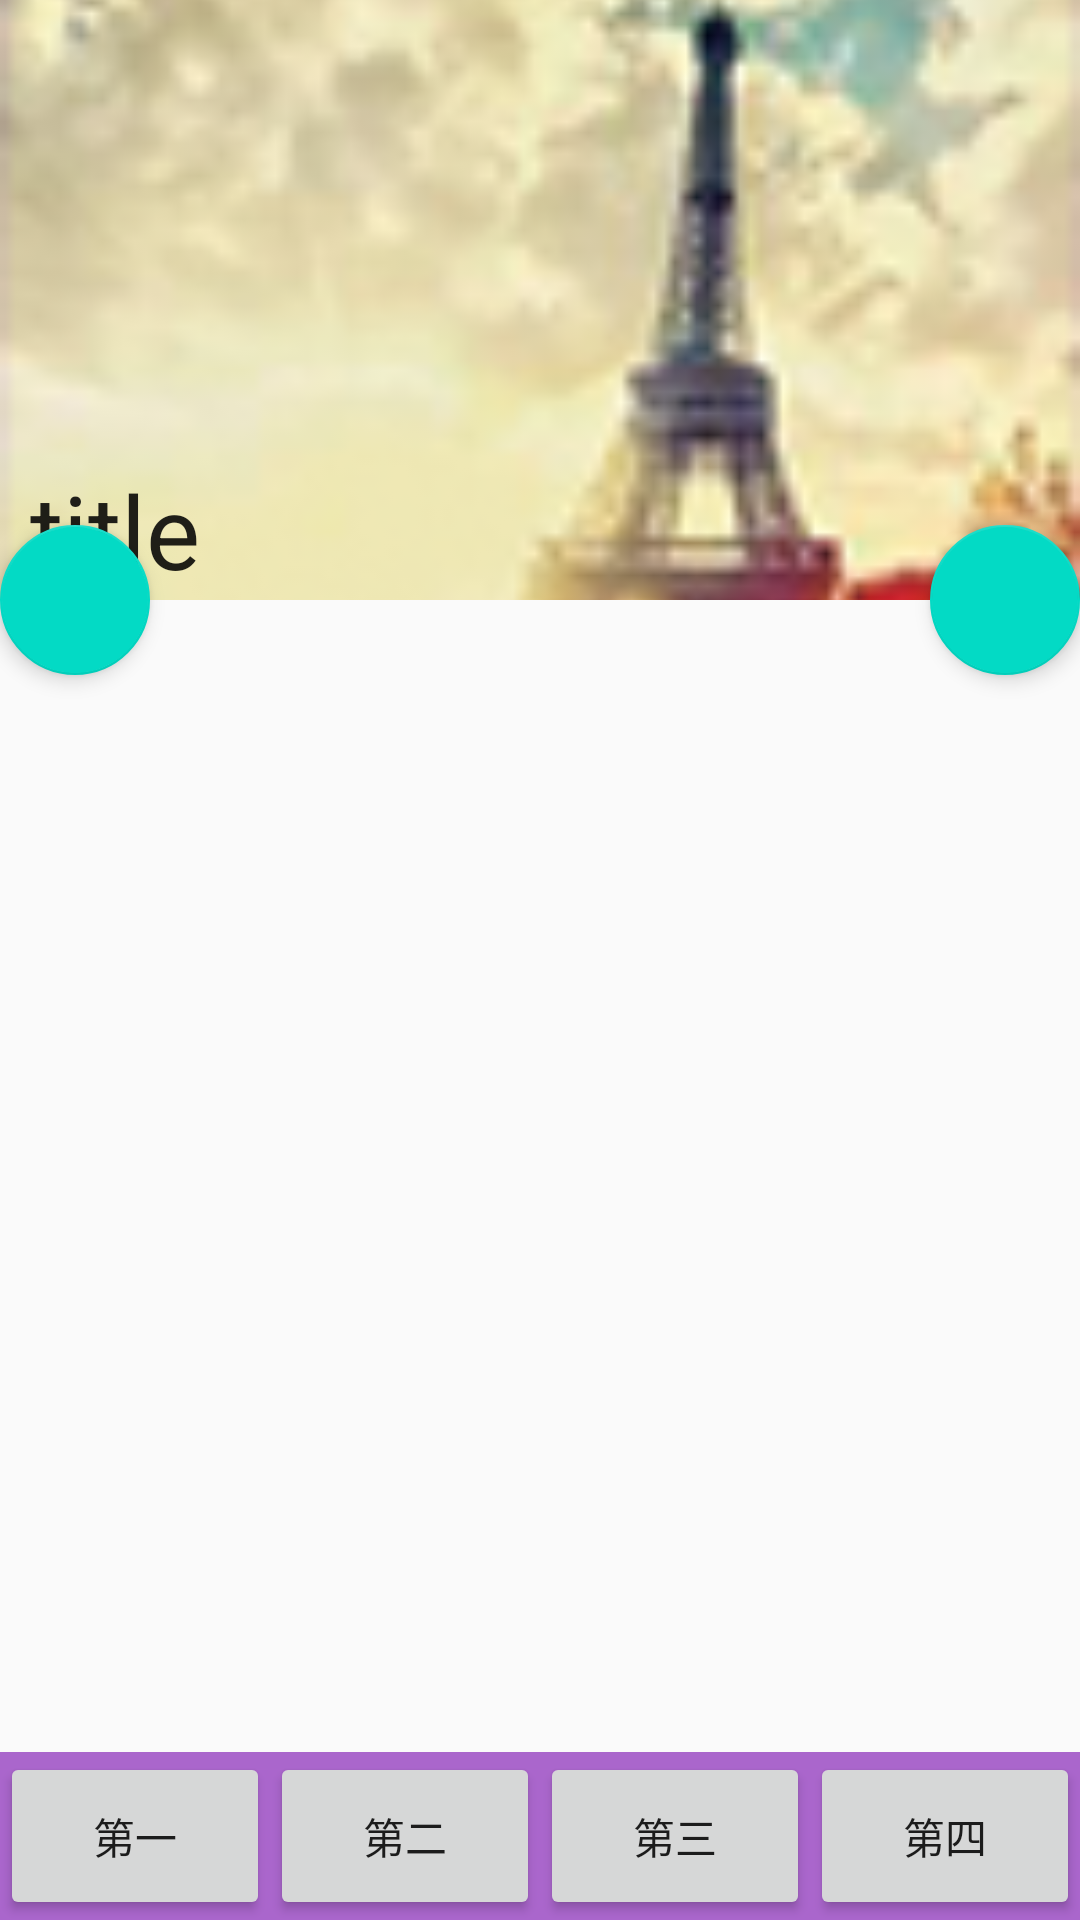

Here is an Android app screen rendered from its layout file. Give the layout XML and the strings, colors and styles it references.
<!-- AndroidManifest.xml: application theme AppTheme -->
<!-- res/layout/activity_md_style.xml -->
<?xml version="1.0" encoding="utf-8"?>
<android.support.v4.widget.DrawerLayout xmlns:android="http://schemas.android.com/apk/res/android"
    xmlns:app="http://schemas.android.com/apk/res-auto"
    xmlns:tools="http://schemas.android.com/tools"
    android:id="@+id/drawer_layout"
    android:layout_width="match_parent"
    android:layout_height="match_parent"
    android:fitsSystemWindows="true"
    tools:context="com.example.scs.myapplication.activity.MdStyleActivity">

    <android.support.design.widget.CoordinatorLayout
        android:id="@+id/root"
        android:layout_width="match_parent"
        android:layout_height="match_parent"
        android:fitsSystemWindows="true">

        <android.support.design.widget.AppBarLayout
            android:id="@+id/appBarLayout"
            android:layout_width="match_parent"
            android:layout_height="200dp"
            android:fitsSystemWindows="true">

            <android.support.design.widget.CollapsingToolbarLayout
                android:id="@+id/c_toolbar_layout"
                android:layout_width="match_parent"
                android:layout_height="match_parent"
                app:contentScrim="?attr/colorPrimary"
                app:expandedTitleMarginBottom="10dp"
                app:expandedTitleMarginStart="10dp"
                app:layout_scrollFlags="scroll|exitUntilCollapsed"
                app:statusBarScrim="@android:color/holo_purple">

                <ImageView
                    android:id="@+id/iv_toolbar"
                    android:layout_width="match_parent"
                    android:layout_height="match_parent"
                    android:scaleType="centerCrop"
                    android:src="@mipmap/headerimage_01"
                    app:layout_collapseMode="parallax"
                    app:layout_collapseParallaxMultiplier="0.9" />

                <android.support.v7.widget.Toolbar
                    android:id="@+id/toolbar"
                    android:layout_width="match_parent"
                    android:layout_height="?attr/actionBarSize"
                    app:layout_collapseMode="pin"
                    app:popupTheme="@style/ThemeOverlay.AppCompat.Light"
                    app:theme="@style/ThemeOverlay.AppCompat.Dark.ActionBar"
                    app:title="title"
                    app:titleTextColor="#000000">

                </android.support.v7.widget.Toolbar>
            </android.support.design.widget.CollapsingToolbarLayout>
        </android.support.design.widget.AppBarLayout>

        <android.support.v4.widget.NestedScrollView
            android:layout_width="match_parent"
            android:layout_height="match_parent"
            app:layout_behavior="@string/appbar_scrolling_view_behavior">

            <LinearLayout
                android:layout_width="match_parent"
                android:layout_height="match_parent"
                android:orientation="vertical">

                <ImageView
                    android:layout_width="match_parent"
                    android:layout_height="100dp"
                    android:scaleType="fitXY"
                    android:src="@mipmap/ic_launcher" />

                <ImageView
                    android:layout_width="match_parent"
                    android:layout_height="100dp"
                    android:scaleType="fitXY"
                    android:src="@mipmap/ic_launcher" />

                <ImageView
                    android:layout_width="match_parent"
                    android:layout_height="100dp"
                    android:scaleType="fitXY"
                    android:src="@mipmap/ic_launcher" />

                <ImageView
                    android:layout_width="match_parent"
                    android:layout_height="100dp"
                    android:scaleType="fitXY"
                    android:src="@mipmap/ic_launcher" />

                <ImageView
                    android:layout_width="match_parent"
                    android:layout_height="100dp"
                    android:scaleType="fitXY"
                    android:src="@mipmap/ic_launcher" />

                <ImageView
                    android:layout_width="match_parent"
                    android:layout_height="100dp"
                    android:scaleType="fitXY"
                    android:src="@mipmap/ic_launcher" />

                <ImageView
                    android:layout_width="match_parent"
                    android:layout_height="100dp"
                    android:scaleType="fitXY"
                    android:src="@mipmap/ic_launcher" />

            </LinearLayout>
        </android.support.v4.widget.NestedScrollView>
        <android.support.design.widget.FloatingActionButton
            android:id="@+id/fab_add1"
            android:layout_width="50dp"
            android:layout_height="50dp"
            app:elevation="4dp"
            app:layout_anchor="@+id/appBarLayout"
            app:layout_anchorGravity="left|bottom" />
        <android.support.design.widget.FloatingActionButton
            android:id="@+id/fab_add"
            android:layout_width="50dp"
            android:layout_height="50dp"
            app:elevation="4dp"
            app:layout_anchor="@+id/appBarLayout"
            app:layout_anchorGravity="right|bottom" />
        
        <LinearLayout
            android:id="@+id/tab_layout"
            android:layout_width="match_parent"
            android:layout_height="?actionBarSize"
            android:layout_alignParentBottom="true"
            android:background="@android:color/holo_purple"
            app:behavior_hideable="true"
            app:layout_behavior="@string/bottom_sheet_behavior">

            <Button
                android:layout_width="0dp"
                android:layout_height="match_parent"
                android:layout_weight="1"
                android:text="第一" />

            <Button
                android:layout_width="0dp"
                android:layout_height="match_parent"
                android:layout_weight="1"
                android:text="第二" />

            <Button
                android:layout_width="0dp"
                android:layout_height="match_parent"
                android:layout_weight="1"
                android:text="第三" />

            <Button
                android:layout_width="0dp"
                android:layout_height="match_parent"
                android:layout_weight="1"
                android:text="第四" />
        </LinearLayout>
    </android.support.design.widget.CoordinatorLayout>

    <android.support.design.widget.NavigationView
        android:id="@+id/navigation_view"
        android:layout_width="wrap_content"
        android:layout_height="match_parent"
        android:layout_gravity="left"
        app:headerLayout="@layout/navigation_header"
        app:menu="@menu/drawer" />

</android.support.v4.widget.DrawerLayout>
<!-- res/layout/navigation_header.xml (included above) -->
<LinearLayout xmlns:android="http://schemas.android.com/apk/res/android"
    xmlns:app="http://schemas.android.com/apk/res-auto"
    android:layout_width="match_parent"
    android:layout_height="192dp"
    android:background="?attr/colorPrimaryDark"
    android:gravity="center"
    android:orientation="vertical"
    android:padding="16dp"
    android:theme="@style/ThemeOverlay.AppCompat.Dark">


    <ImageView
        android:id="@+id/profile_image"
        android:layout_width="72dp"
        android:layout_height="72dp"
        android:layout_marginTop="20dp"
        android:src="@mipmap/ic_launcher"
          />


    <TextView
        android:layout_width="match_parent"
        android:layout_height="wrap_content"
        android:layout_marginTop="10dp"
        android:gravity="center"
        android:text="测试账号"
        android:textAppearance="@style/TextAppearance.AppCompat.Body1"
        android:textSize="18sp" />

</LinearLayout>
<!-- resources referenced by this layout -->
<resources>
  <!-- mipmap headerimage_01: png bitmap (mipmap-xhdpi, 22681 bytes) -->
  <style name="AppTheme" parent="Theme.AppCompat.Light.DarkActionBar">
          
          <item name="android:textViewStyle">@style/BlueTextStyle</item>
          <item name="android:textColor">@android:color/holo_purple</item>
  
          <item name="colorPrimary">@color/colorPrimary</item>
          <item name="colorPrimaryDark">@color/colorPrimaryDark</item>
          <item name="colorAccent">@color/colorAccent</item>
          <item name="windowActionBar">false</item>
          <item name="android:windowNoTitle">true</item>
          <item name="android:windowIsTranslucent">true</item>
          <item name="windowNoTitle">true</item>
      </style>
  <style name="BlueTextStyle">
          <item name="android:textColor">@android:color/holo_blue_light</item>
      </style>
  <!-- not gathered from this repository: default colours our renderer supplied (Android Studio template values) -->
  <color name="colorPrimary">#FF6200EE</color>
  <color name="colorPrimaryDark">#FF3700B3</color>
  <color name="colorAccent">#FF03DAC5</color>
</resources>
